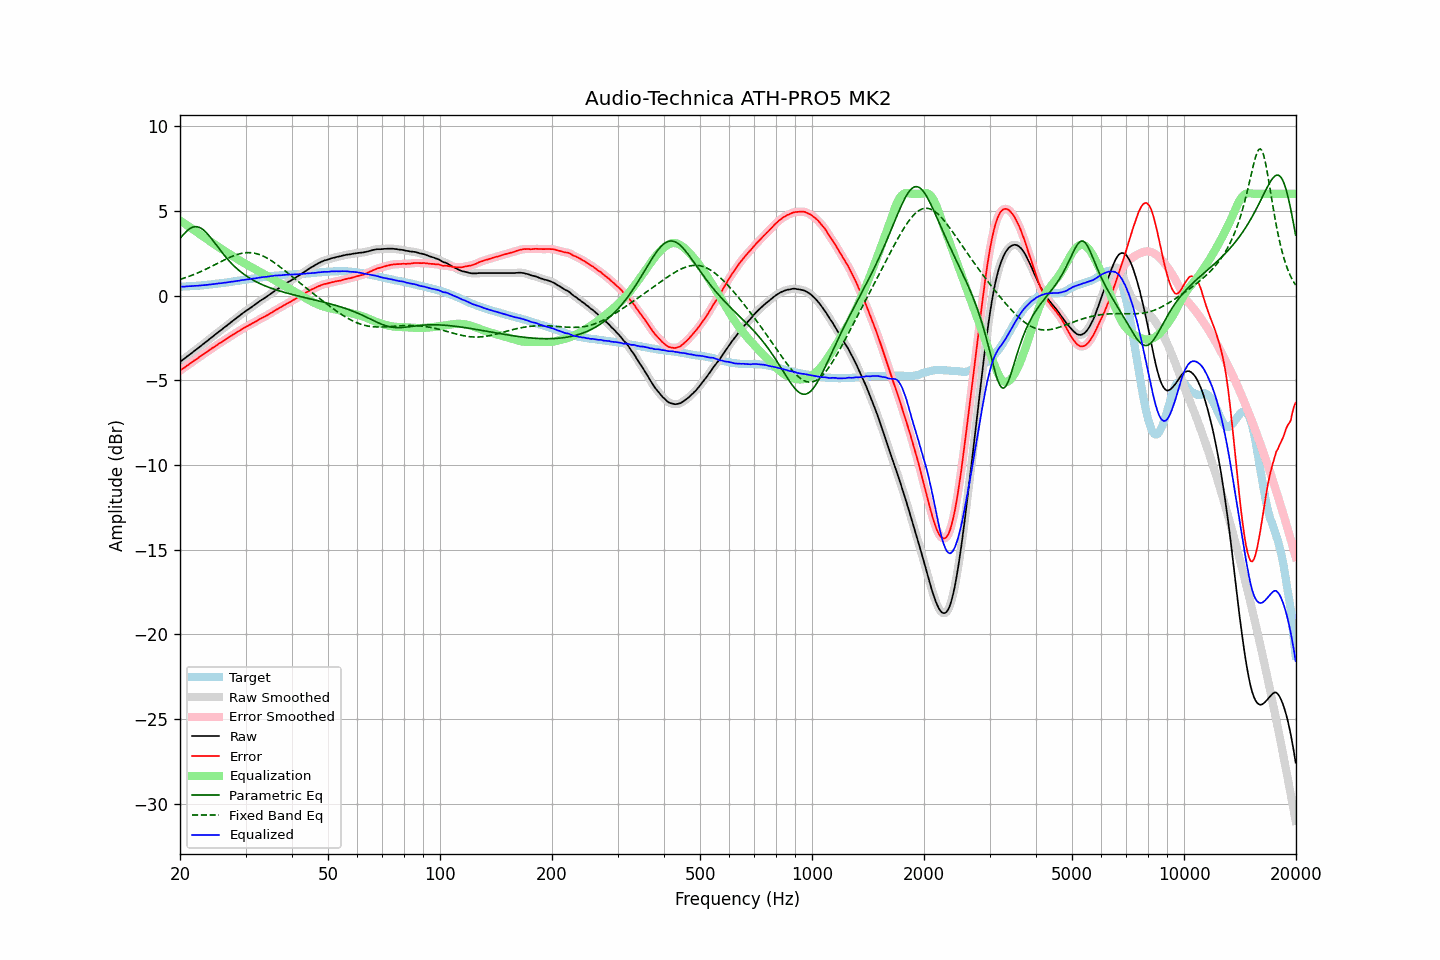

The file beside this chart, header and first rows:
frequency, raw, error, smoothed, error_smoothed, equalization, parametric_eq, fixed_band_eq, equalized_raw, equalized_smoothed, target
20.00, -3.92, -4.43, -3.92, -4.43, 4.43, 3.36, 0.95, 0.52, 0.52, 0.52
20.20, -3.85, -4.36, -3.85, -4.37, 4.37, 3.48, 0.98, 0.52, 0.52, 0.52
20.40, -3.78, -4.30, -3.77, -4.30, 4.30, 3.59, 1.01, 0.53, 0.53, 0.53
20.61, -3.71, -4.24, -3.70, -4.24, 4.23, 3.69, 1.04, 0.53, 0.53, 0.54
20.81, -3.63, -4.16, -3.63, -4.17, 4.17, 3.78, 1.08, 0.54, 0.54, 0.54
21.02, -3.56, -4.10, -3.56, -4.10, 4.10, 3.87, 1.11, 0.55, 0.54, 0.55
21.23, -3.49, -4.03, -3.48, -4.03, 4.04, 3.94, 1.14, 0.55, 0.55, 0.55
21.44, -3.42, -3.97, -3.41, -3.97, 3.97, 3.99, 1.18, 0.55, 0.56, 0.56
21.66, -3.34, -3.90, -3.34, -3.90, 3.90, 4.03, 1.22, 0.56, 0.56, 0.57
21.87, -3.26, -3.83, -3.27, -3.84, 3.83, 4.06, 1.25, 0.57, 0.57, 0.57
22.09, -3.20, -3.77, -3.19, -3.77, 3.77, 4.06, 1.29, 0.57, 0.57, 0.57
22.31, -3.12, -3.71, -3.12, -3.70, 3.70, 4.05, 1.33, 0.58, 0.58, 0.58
22.54, -3.05, -3.63, -3.05, -3.64, 3.64, 4.02, 1.37, 0.59, 0.59, 0.58
22.76, -2.98, -3.57, -2.97, -3.57, 3.57, 3.98, 1.42, 0.59, 0.59, 0.59
22.99, -2.90, -3.50, -2.90, -3.50, 3.50, 3.91, 1.46, 0.61, 0.60, 0.60
23.22, -2.83, -3.44, -2.82, -3.44, 3.44, 3.84, 1.50, 0.61, 0.61, 0.61
23.45, -2.75, -3.37, -2.75, -3.37, 3.37, 3.75, 1.55, 0.63, 0.62, 0.62
23.69, -2.68, -3.31, -2.67, -3.31, 3.31, 3.65, 1.59, 0.63, 0.63, 0.63
23.92, -2.60, -3.24, -2.60, -3.24, 3.24, 3.54, 1.64, 0.65, 0.64, 0.64
24.16, -2.53, -3.18, -2.52, -3.18, 3.18, 3.43, 1.69, 0.65, 0.65, 0.65
24.40, -2.44, -3.11, -2.45, -3.11, 3.11, 3.31, 1.73, 0.67, 0.67, 0.66
24.65, -2.38, -3.06, -2.37, -3.05, 3.05, 3.18, 1.78, 0.67, 0.68, 0.68
24.89, -2.29, -2.99, -2.30, -2.99, 2.99, 3.06, 1.83, 0.69, 0.69, 0.69
25.14, -2.23, -2.92, -2.22, -2.92, 2.92, 2.93, 1.88, 0.70, 0.70, 0.70
25.39, -2.14, -2.85, -2.15, -2.86, 2.86, 2.80, 1.93, 0.72, 0.71, 0.71
25.65, -2.08, -2.79, -2.08, -2.80, 2.80, 2.68, 1.98, 0.72, 0.72, 0.72
25.91, -2.01, -2.75, -2.00, -2.74, 2.74, 2.56, 2.03, 0.73, 0.73, 0.74
26.16, -1.92, -2.67, -1.93, -2.68, 2.67, 2.44, 2.07, 0.75, 0.74, 0.75
26.43, -1.86, -2.61, -1.86, -2.61, 2.61, 2.32, 2.12, 0.76, 0.76, 0.76
26.69, -1.79, -2.55, -1.78, -2.55, 2.55, 2.21, 2.17, 0.77, 0.77, 0.77
26.96, -1.71, -2.49, -1.71, -2.49, 2.49, 2.10, 2.21, 0.79, 0.78, 0.79
27.23, -1.64, -2.43, -1.63, -2.43, 2.43, 2.00, 2.25, 0.79, 0.80, 0.79
27.50, -1.56, -2.37, -1.56, -2.37, 2.37, 1.90, 2.29, 0.82, 0.81, 0.81
27.77, -1.49, -2.31, -1.49, -2.31, 2.31, 1.80, 2.33, 0.83, 0.83, 0.82
28.05, -1.42, -2.26, -1.41, -2.25, 2.25, 1.71, 2.37, 0.84, 0.84, 0.84
28.33, -1.34, -2.19, -1.34, -2.19, 2.19, 1.62, 2.40, 0.86, 0.85, 0.85
28.62, -1.27, -2.14, -1.27, -2.14, 2.13, 1.54, 2.43, 0.87, 0.87, 0.87
28.90, -1.20, -2.08, -1.19, -2.07, 2.07, 1.46, 2.46, 0.88, 0.88, 0.88
29.19, -1.12, -2.02, -1.12, -2.02, 2.02, 1.38, 2.48, 0.90, 0.90, 0.90
29.48, -1.05, -1.95, -1.05, -1.96, 1.96, 1.31, 2.50, 0.91, 0.91, 0.91
29.78, -0.98, -1.90, -0.98, -1.90, 1.91, 1.24, 2.52, 0.93, 0.93, 0.93
30.08, -0.91, -1.84, -0.91, -1.85, 1.85, 1.17, 2.53, 0.94, 0.94, 0.94
30.38, -0.85, -1.80, -0.85, -1.80, 1.80, 1.11, 2.53, 0.95, 0.95, 0.95
30.68, -0.79, -1.75, -0.78, -1.75, 1.75, 1.05, 2.53, 0.96, 0.96, 0.96
30.99, -0.72, -1.70, -0.72, -1.70, 1.69, 0.99, 2.53, 0.98, 0.98, 0.98
31.30, -0.65, -1.64, -0.65, -1.64, 1.64, 0.93, 2.52, 0.99, 0.99, 0.99
31.61, -0.59, -1.60, -0.58, -1.59, 1.59, 0.88, 2.50, 1.00, 1.01, 1.01
31.93, -0.52, -1.54, -0.52, -1.54, 1.54, 0.83, 2.48, 1.02, 1.02, 1.02
32.24, -0.45, -1.48, -0.45, -1.48, 1.48, 0.78, 2.46, 1.04, 1.04, 1.04
32.57, -0.38, -1.42, -0.38, -1.42, 1.43, 0.73, 2.43, 1.05, 1.05, 1.05
32.89, -0.31, -1.37, -0.31, -1.37, 1.38, 0.69, 2.40, 1.07, 1.07, 1.07
33.22, -0.25, -1.32, -0.25, -1.32, 1.33, 0.65, 2.36, 1.08, 1.08, 1.07
33.55, -0.19, -1.28, -0.18, -1.27, 1.27, 0.61, 2.31, 1.09, 1.09, 1.09
33.89, -0.13, -1.23, -0.12, -1.23, 1.22, 0.57, 2.27, 1.10, 1.10, 1.10
34.23, -0.06, -1.17, -0.06, -1.18, 1.17, 0.53, 2.22, 1.11, 1.11, 1.12
34.57, 0.00, -1.12, 0.01, -1.12, 1.12, 0.49, 2.16, 1.12, 1.12, 1.13
34.92, 0.07, -1.06, 0.07, -1.07, 1.06, 0.46, 2.10, 1.13, 1.14, 1.13
35.27, 0.14, -1.01, 0.14, -1.01, 1.01, 0.42, 2.04, 1.15, 1.15, 1.15
35.62, 0.21, -0.95, 0.21, -0.95, 0.95, 0.39, 1.98, 1.16, 1.16, 1.16
35.97, 0.28, -0.88, 0.28, -0.89, 0.89, 0.36, 1.91, 1.18, 1.17, 1.17
... 635 more rows
